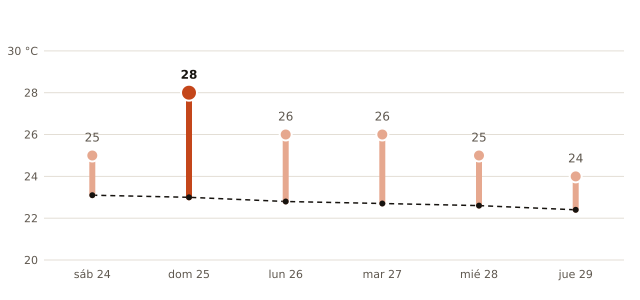

Data behind this chart, as committed beside it:
fecha, máxima_prevista_C, máxima_normal_1991_2020_C
2026-10-24, 25, 23.1
2026-10-25, 28, 23.0
2026-10-26, 26, 22.8
2026-10-27, 26, 22.7
2026-10-28, 25, 22.6
2026-10-29, 24, 22.4
